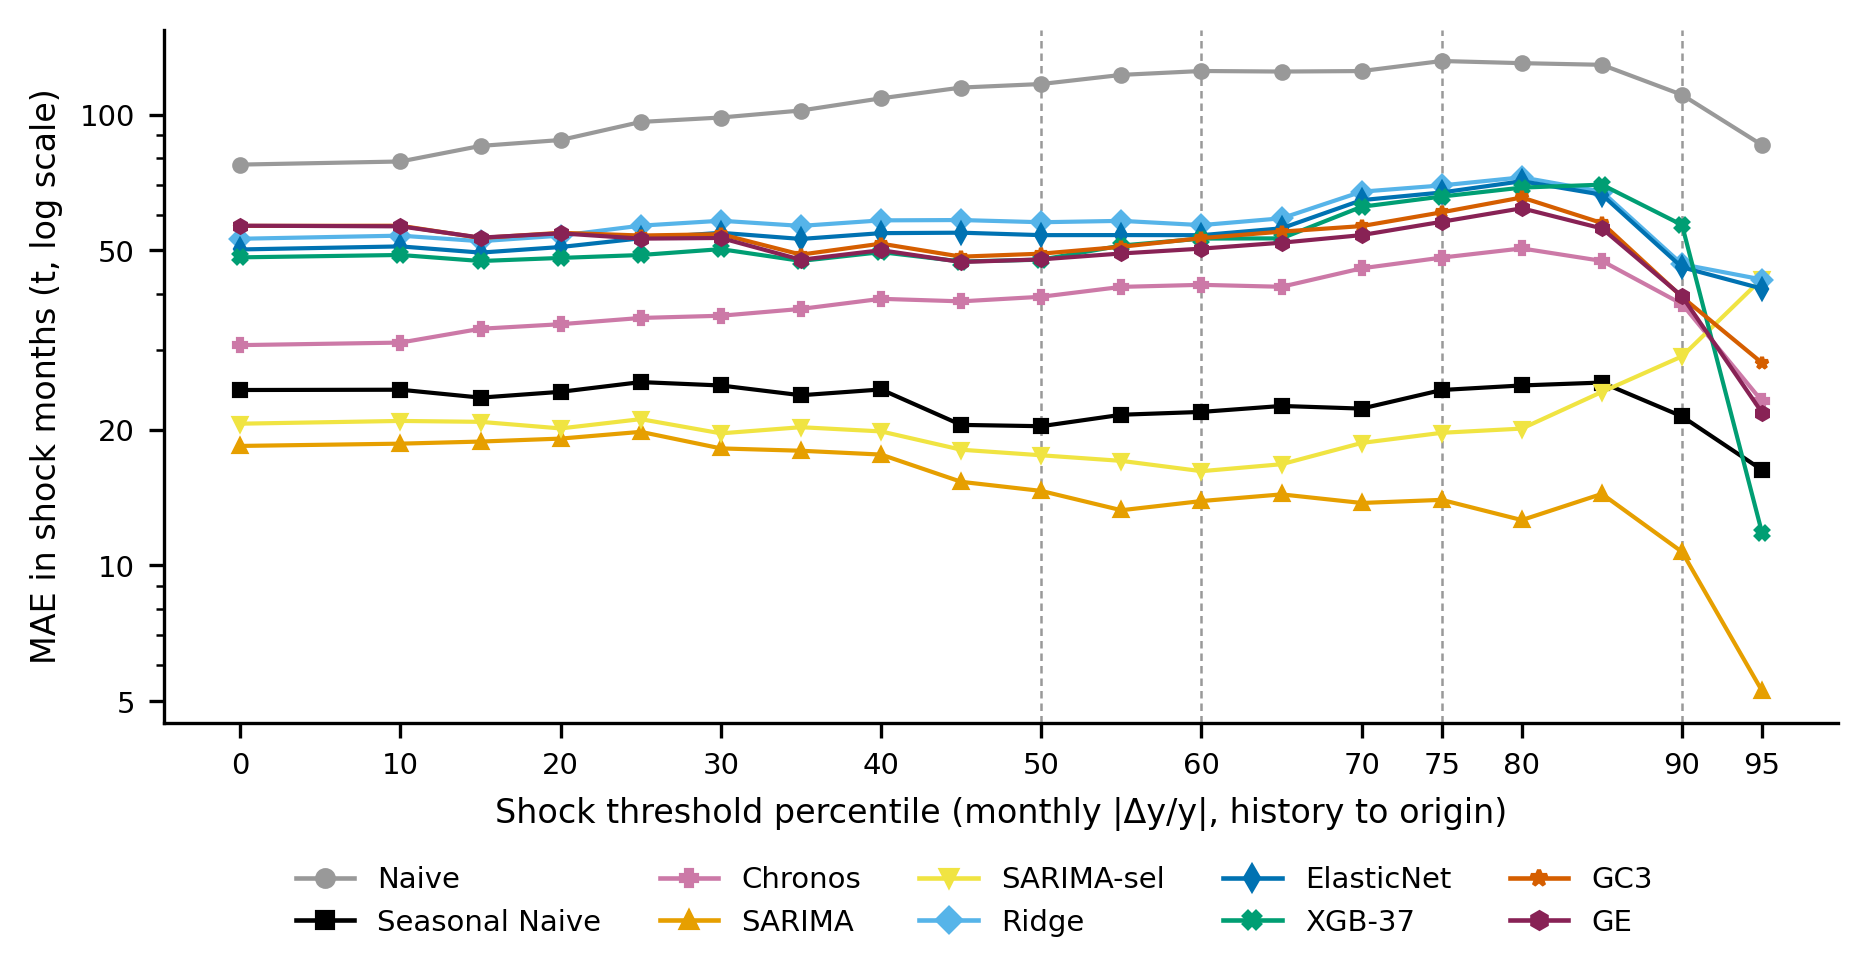

Data behind this chart, as committed beside it:
percentil, modelo, n_shock, MAE_shock
0, Chronos, 60, 30.82
10, Chronos, 59, 31.22
15, Chronos, 53, 33.51
20, Chronos, 51, 34.3
25, Chronos, 44, 35.41
30, Chronos, 42, 35.81
35, Chronos, 38, 37.08
40, Chronos, 34, 39.05
45, Chronos, 29, 38.54
50, Chronos, 28, 39.46
55, Chronos, 25, 41.5
60, Chronos, 23, 41.94
65, Chronos, 22, 41.52
70, Chronos, 17, 45.63
75, Chronos, 15, 48.2
80, Chronos, 12, 50.51
85, Chronos, 9, 47.39
90, Chronos, 5, 38.02
95, Chronos, 1, 23.13
0, ElasticNet, 60, 50.25
10, ElasticNet, 59, 51.04
15, ElasticNet, 53, 49.45
20, ElasticNet, 51, 50.88
25, ElasticNet, 44, 53.2
30, ElasticNet, 42, 54.71
35, ElasticNet, 38, 53.02
40, ElasticNet, 34, 54.62
45, ElasticNet, 29, 54.74
50, ElasticNet, 28, 54.06
55, ElasticNet, 25, 54.08
60, ElasticNet, 23, 54.05
65, ElasticNet, 22, 55.98
70, ElasticNet, 17, 64.65
75, ElasticNet, 15, 67.23
80, ElasticNet, 12, 71.21
85, ElasticNet, 9, 66.46
90, ElasticNet, 5, 45.88
95, ElasticNet, 1, 41.12
0, GC3, 60, 56.67
10, GC3, 59, 56.72
15, GC3, 53, 53.28
20, GC3, 51, 54.71
25, GC3, 44, 53.96
30, GC3, 42, 54.32
35, GC3, 38, 48.94
40, GC3, 34, 51.76
45, GC3, 29, 48.43
50, GC3, 28, 49.18
55, GC3, 25, 50.94
60, GC3, 23, 53.25
65, GC3, 22, 55.04
70, GC3, 17, 56.62
75, GC3, 15, 60.75
80, GC3, 12, 65.54
85, GC3, 9, 57.51
90, GC3, 5, 39.42
95, GC3, 1, 28.13
0, GE, 60, 56.73
10, GE, 59, 56.55
15, GE, 53, 53.38
... 130 more rows
